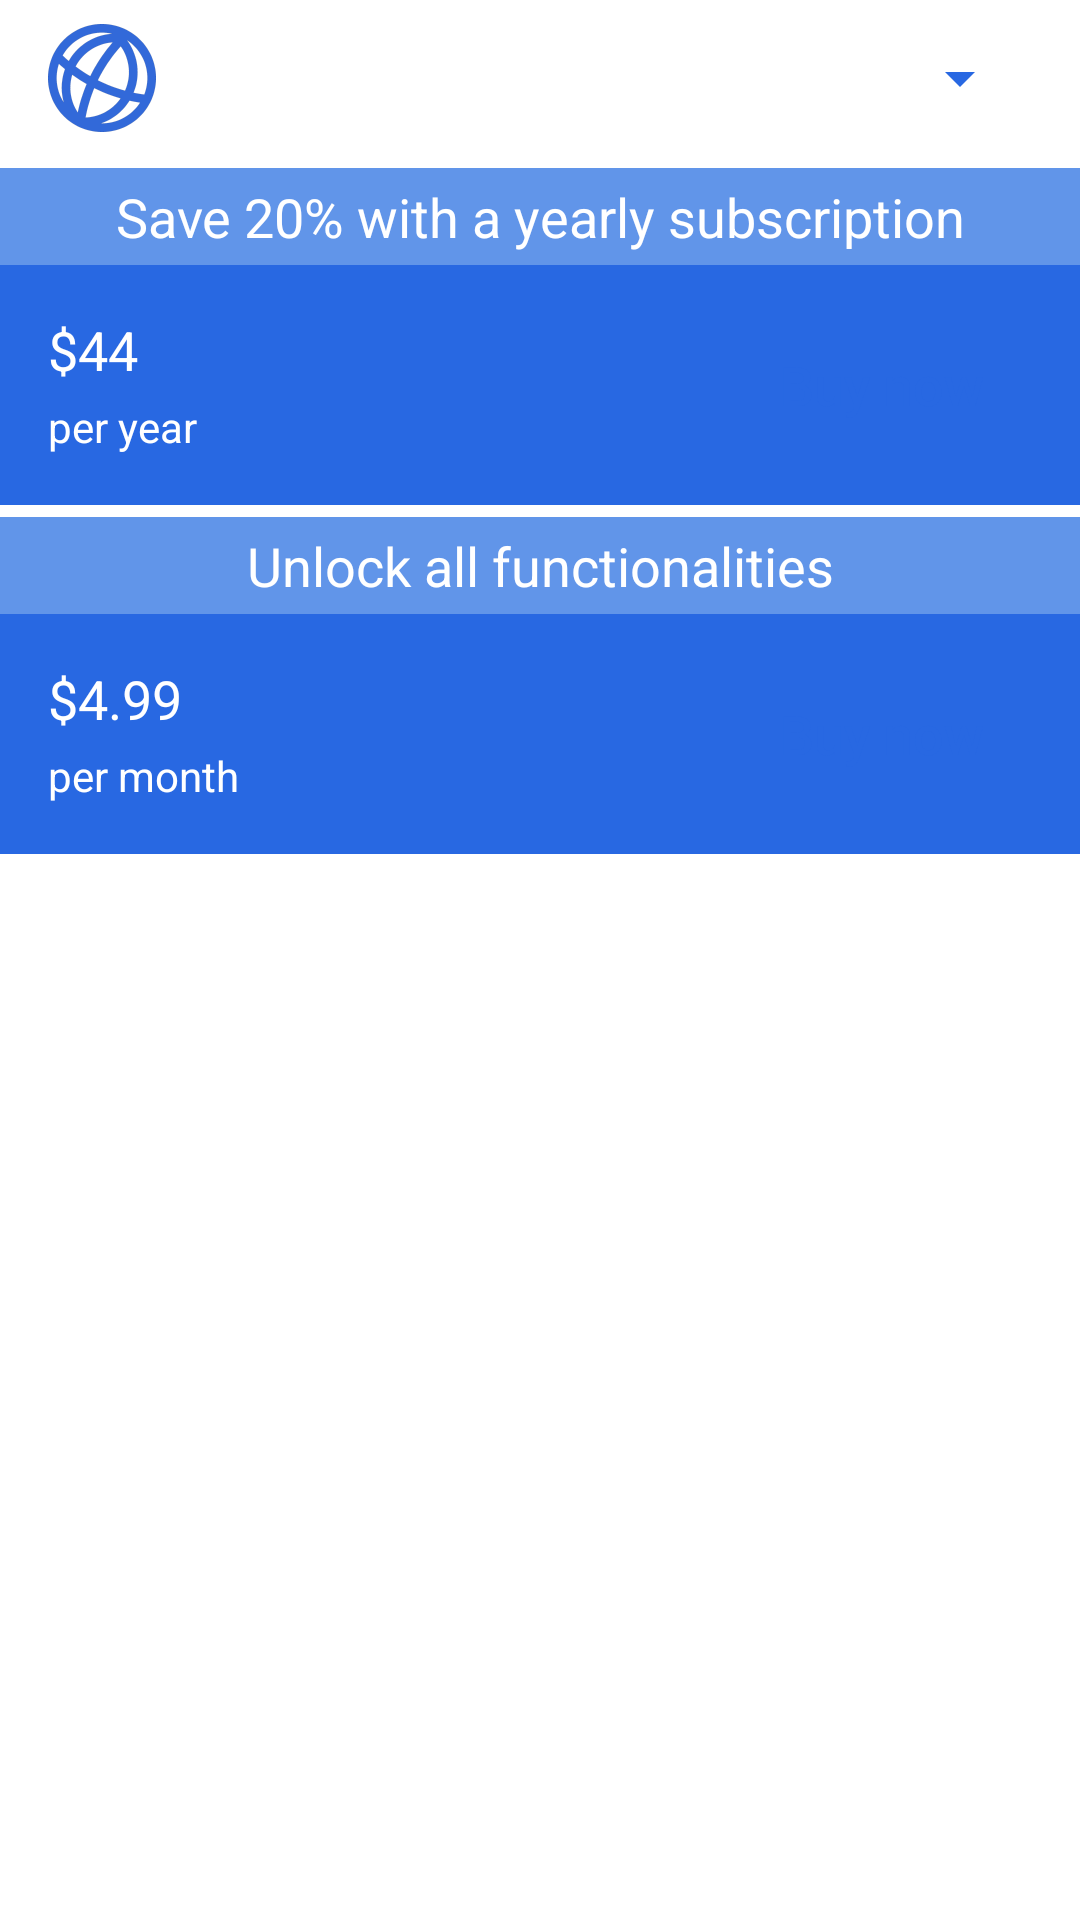

Reconstruct the res/layout file that produces this screen, plus the resources it refers to.
<!-- AndroidManifest.xml: application theme AppTheme -->
<!-- res/layout/fragment_subscription.xml -->
<?xml version="1.0" encoding="utf-8"?>
<ScrollView xmlns:android="http://schemas.android.com/apk/res/android"
            android:layout_width="match_parent"
            android:layout_height="match_parent"
            android:background="@color/white"
            android:orientation="vertical">

    <LinearLayout
        android:layout_width="match_parent"
        android:layout_height="wrap_content"
        android:orientation="vertical"
        android:paddingBottom="@dimen/activity_vertical_margin">

        <LinearLayout
            android:id="@+id/top_pannel"
            android:layout_width="match_parent"
            android:layout_height="wrap_content"
            android:layout_below="@id/title_section"
            android:gravity="center_vertical"
            android:background="@color/white"
            android:orientation="horizontal"
            android:padding="8dp">

            <ImageView
                android:layout_width="wrap_content"
                android:layout_height="wrap_content"
                android:layout_marginLeft="8dp"
                android:layout_marginRight="8dp"
                android:src="@drawable/ic_lang_img"/>

            <androidx.appcompat.widget.AppCompatSpinner
                android:id="@+id/language_picker"
                android:layout_width="0dp"
                android:layout_height="match_parent"
                android:layout_marginLeft="8dp"
                android:layout_marginRight="8dp"
                android:layout_weight="1"
                android:textSize="@dimen/selection_text_size"
                android:theme="@style/Spinner.Blue"
                />


        </LinearLayout>




        <TextView
            android:layout_width="match_parent"
            android:layout_height="wrap_content"
            android:layout_marginTop="@dimen/text_vertical_padding"
            android:background="@color/colorPrimaryLight"
            android:gravity="center"
            android:padding="@dimen/text_vertical_padding"
            android:textSize="18sp"
            android:text="@string/subscription_yearly_text"
            android:textColor="@android:color/white"/>

        <RelativeLayout
            android:layout_width="match_parent"
            android:layout_height="wrap_content"
            android:background="@color/colorPrimary"
            android:padding="@dimen/activity_horizontal_margin">

            <TextView
                android:id="@+id/yearly_price"
                android:layout_width="wrap_content"
                android:layout_height="wrap_content"
                android:text="@string/yearly_price"
                android:textColor="@android:color/white"
                android:textSize="@dimen/price_text_size"/>

            <TextView
                android:layout_width="wrap_content"
                android:layout_height="wrap_content"
                android:layout_below="@id/yearly_price"
                android:layout_marginTop="@dimen/text_vertical_padding"
                android:text="@string/yearly_price_caption"
                android:textColor="@android:color/white"/>

            <Button
                android:id="@+id/buy_yearly"
                android:layout_width="wrap_content"
                android:layout_height="match_parent"
                android:layout_alignParentRight="true"
                android:paddingLeft="@dimen/activity_horizontal_margin"
                android:paddingRight="@dimen/activity_horizontal_margin"
                android:paddingTop="8dp"
                android:paddingBottom="8dp"
                android:background="@drawable/button_rectangle"
                android:text="@string/buy_now"
                android:textAllCaps="false"
                android:textSize="18sp"
                android:textColor="@color/colorPrimary"/>
        </RelativeLayout>

        <TextView
            android:layout_width="match_parent"
            android:layout_height="wrap_content"
            android:layout_marginTop="@dimen/text_vertical_padding"
            android:background="@color/colorPrimaryLight"
            android:gravity="center"
            android:textSize="18sp"
            android:padding="@dimen/text_vertical_padding"
            android:text="@string/subscription_monthly_text"
            android:textColor="@android:color/white"/>

        <RelativeLayout
            android:layout_width="match_parent"
            android:layout_height="wrap_content"
            android:background="@color/colorPrimary"
            android:padding="@dimen/activity_horizontal_margin">

            <TextView
                android:id="@+id/monthly_price"
                android:layout_width="wrap_content"
                android:layout_height="wrap_content"
                android:text="@string/monthly_price"
                android:textColor="@android:color/white"
                android:textSize="@dimen/price_text_size"/>

            <TextView
                android:layout_width="wrap_content"
                android:layout_height="wrap_content"
                android:layout_below="@id/monthly_price"
                android:layout_marginTop="@dimen/text_vertical_padding"
                android:text="@string/monthly_price_caption"
                android:textColor="@android:color/white"/>

            <Button
                android:id="@+id/buy_monthly"
                android:layout_width="wrap_content"
                android:layout_height="match_parent"
                android:layout_alignParentRight="true"
                android:paddingLeft="@dimen/activity_horizontal_margin"
                android:paddingRight="@dimen/activity_horizontal_margin"
                android:paddingTop="8dp"
                android:paddingBottom="8dp"
                android:background="@drawable/button_rectangle"
                android:text="@string/buy_now"
                android:textAllCaps="false"
                android:textSize="18sp"
                android:textColor="@color/colorPrimary"/>
        </RelativeLayout>



    </LinearLayout>

</ScrollView>
<!-- resources referenced by this layout -->
<resources>
  <color name="colorPrimary">#2868E2</color>
  <color name="colorPrimaryLight">#6195E9</color>
  <color name="white">#ffffff</color>
  <dimen name="activity_horizontal_margin">16dp</dimen>
  <dimen name="activity_vertical_margin">16dp</dimen>
  <dimen name="price_text_size">18sp</dimen>
  <dimen name="selection_text_size">18sp</dimen>
  <dimen name="text_vertical_padding">4dp</dimen>
  <!-- drawable ic_lang_img: png bitmap (drawable-hdpi, 4668 bytes) -->
  <string name="buy_now">Buy now</string>
  <string name="monthly_price">$4.99</string>
  <string name="monthly_price_caption">per month</string>
  <string name="subscription_monthly_text">Unlock all functionalities</string>
  <string name="subscription_yearly_text">Save 20% with a yearly subscription</string>
  <string name="yearly_price">$44</string>
  <string name="yearly_price_caption">per year</string>
  <style name="Spinner.Blue" parent="AppTheme">
          <item name="colorControlNormal">@color/colorPrimary</item>
      </style>
  <style name="AppTheme" parent="Theme.AppCompat.Light.DarkActionBar">
          
          <item name="colorPrimary">@color/colorPrimary</item>
          <item name="colorPrimaryDark">@color/colorPrimary</item>
          <item name="colorAccent">@color/colorAccent</item>
      </style>
  <color name="colorAccent">#6E6E6E</color>
</resources>
